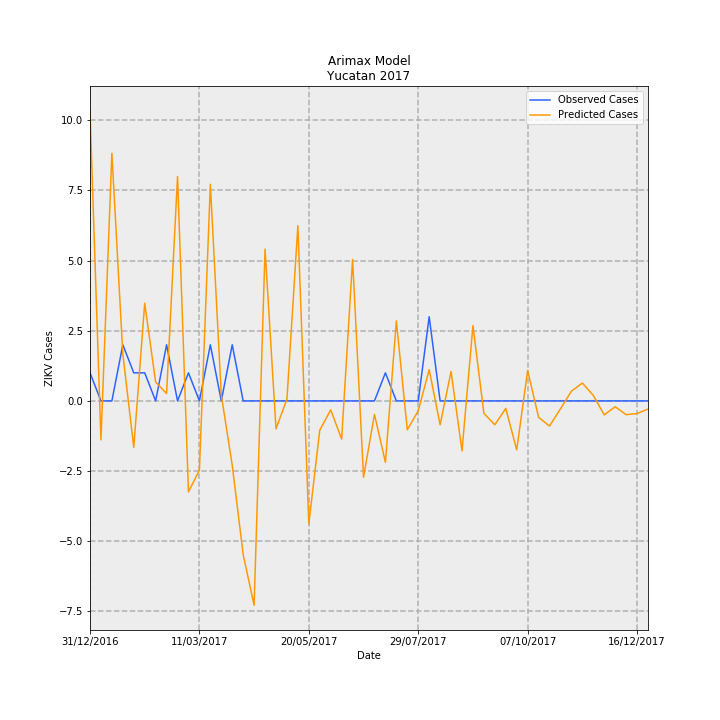

Values plotted in this chart, from the file beside it:
Date, predictions_incidence, observed_incidence, Predicted Cases, Observed Cases, error
31/12/2016, 0.4924, 0.04768, 10.33, 1, -9.326
07/01/2017, -0.06624, 0.0, -1.389, 0.0, 1.389
14/01/2017, 0.4207, 0.0, 8.824, 0.0, -8.824
21/01/2017, 0.07956, 0.09537, 1.669, 2, 0.3314
28/01/2017, -0.07895, 0.04768, -1.656, 1, 2.656
04/02/2017, 0.166, 0.04768, 3.48, 1, -2.48
11/02/2017, 0.03192, 0.0, 0.6694, 0.0, -0.6694
18/02/2017, 0.0125, 0.09537, 0.2621, 2, 1.738
25/02/2017, 0.3811, 0.0, 7.993, 0.0, -7.993
04/03/2017, -0.1547, 0.04768, -3.244, 1, 4.244
11/03/2017, -0.1176, 0.0, -2.465, 0.0, 2.465
18/03/2017, 0.368, 0.09537, 7.719, 2, -5.719
25/03/2017, 0.01001, 0.0, 0.2099, 0.0, -0.2099
01/04/2017, -0.1094, 0.09537, -2.294, 2, 4.294
08/04/2017, -0.2611, 0.0, -5.475, 0.0, 5.475
15/04/2017, -0.3472, 0.0, -7.282, 0.0, 7.282
22/04/2017, 0.258, 0.0, 5.411, 0.0, -5.411
29/04/2017, -0.04747, 0.0, -0.9955, 0.0, 0.9955
06/05/2017, 0.003016, 0.0, 0.06324, 0.0, -0.06324
13/05/2017, 0.2977, 0.0, 6.244, 0.0, -6.244
20/05/2017, -0.2091, 0.0, -4.385, 0.0, 4.385
27/05/2017, -0.04963, 0.0, -1.041, 0.0, 1.041
03/06/2017, -0.01524, 0.0, -0.3196, 0.0, 0.3196
10/06/2017, -0.06487, 0.0, -1.36, 0.0, 1.36
17/06/2017, 0.2403, 0.0, 5.04, 0.0, -5.04
24/06/2017, -0.1297, 0.0, -2.72, 0.0, 2.72
01/07/2017, -0.02284, 0.0, -0.4789, 0.0, 0.4789
08/07/2017, -0.1044, 0.04768, -2.189, 1, 3.189
15/07/2017, 0.136, 0.0, 2.852, 0.0, -2.852
22/07/2017, -0.04903, 0.0, -1.028, 0.0, 1.028
29/07/2017, -0.01683, 0.0, -0.3529, 0.0, 0.3529
05/08/2017, 0.05313, 0.143, 1.114, 3.0, 1.886
12/08/2017, -0.04059, 0.0, -0.8512, 0.0, 0.8512
19/08/2017, 0.0501, 0.0, 1.051, 0.0, -1.051
26/08/2017, -0.0849, 0.0, -1.781, 0.0, 1.781
02/09/2017, 0.128, 0.0, 2.684, 0.0, -2.684
09/09/2017, -0.02108, 0.0, -0.442, 0.0, 0.442
16/09/2017, -0.04062, 0.0, -0.8518, 0.0, 0.8518
23/09/2017, -0.01267, 0.0, -0.2656, 0.0, 0.2656
30/09/2017, -0.08321, 0.0, -1.745, 0.0, 1.745
07/10/2017, 0.0517, 0.0, 1.084, 0.0, -1.084
14/10/2017, -0.02789, 0.0, -0.5849, 0.0, 0.5849
21/10/2017, -0.04276, 0.0, -0.8968, 0.0, 0.8968
28/10/2017, -0.01342, 0.0, -0.2814, 0.0, 0.2814
04/11/2017, 0.01649, 0.0, 0.3457, 0.0, -0.3457
11/11/2017, 0.0304, 0.0, 0.6375, 0.0, -0.6375
18/11/2017, 0.009376, 0.0, 0.1966, 0.0, -0.1966
25/11/2017, -0.02375, 0.0, -0.498, 0.0, 0.498
02/12/2017, -0.009879, 0.0, -0.2072, 0.0, 0.2072
09/12/2017, -0.0234, 0.0, -0.4908, 0.0, 0.4908
16/12/2017, -0.02148, 0.0, -0.4504, 0.0, 0.4504
23/12/2017, -0.01383, 0.0, -0.2901, 0.0, 0.2901
